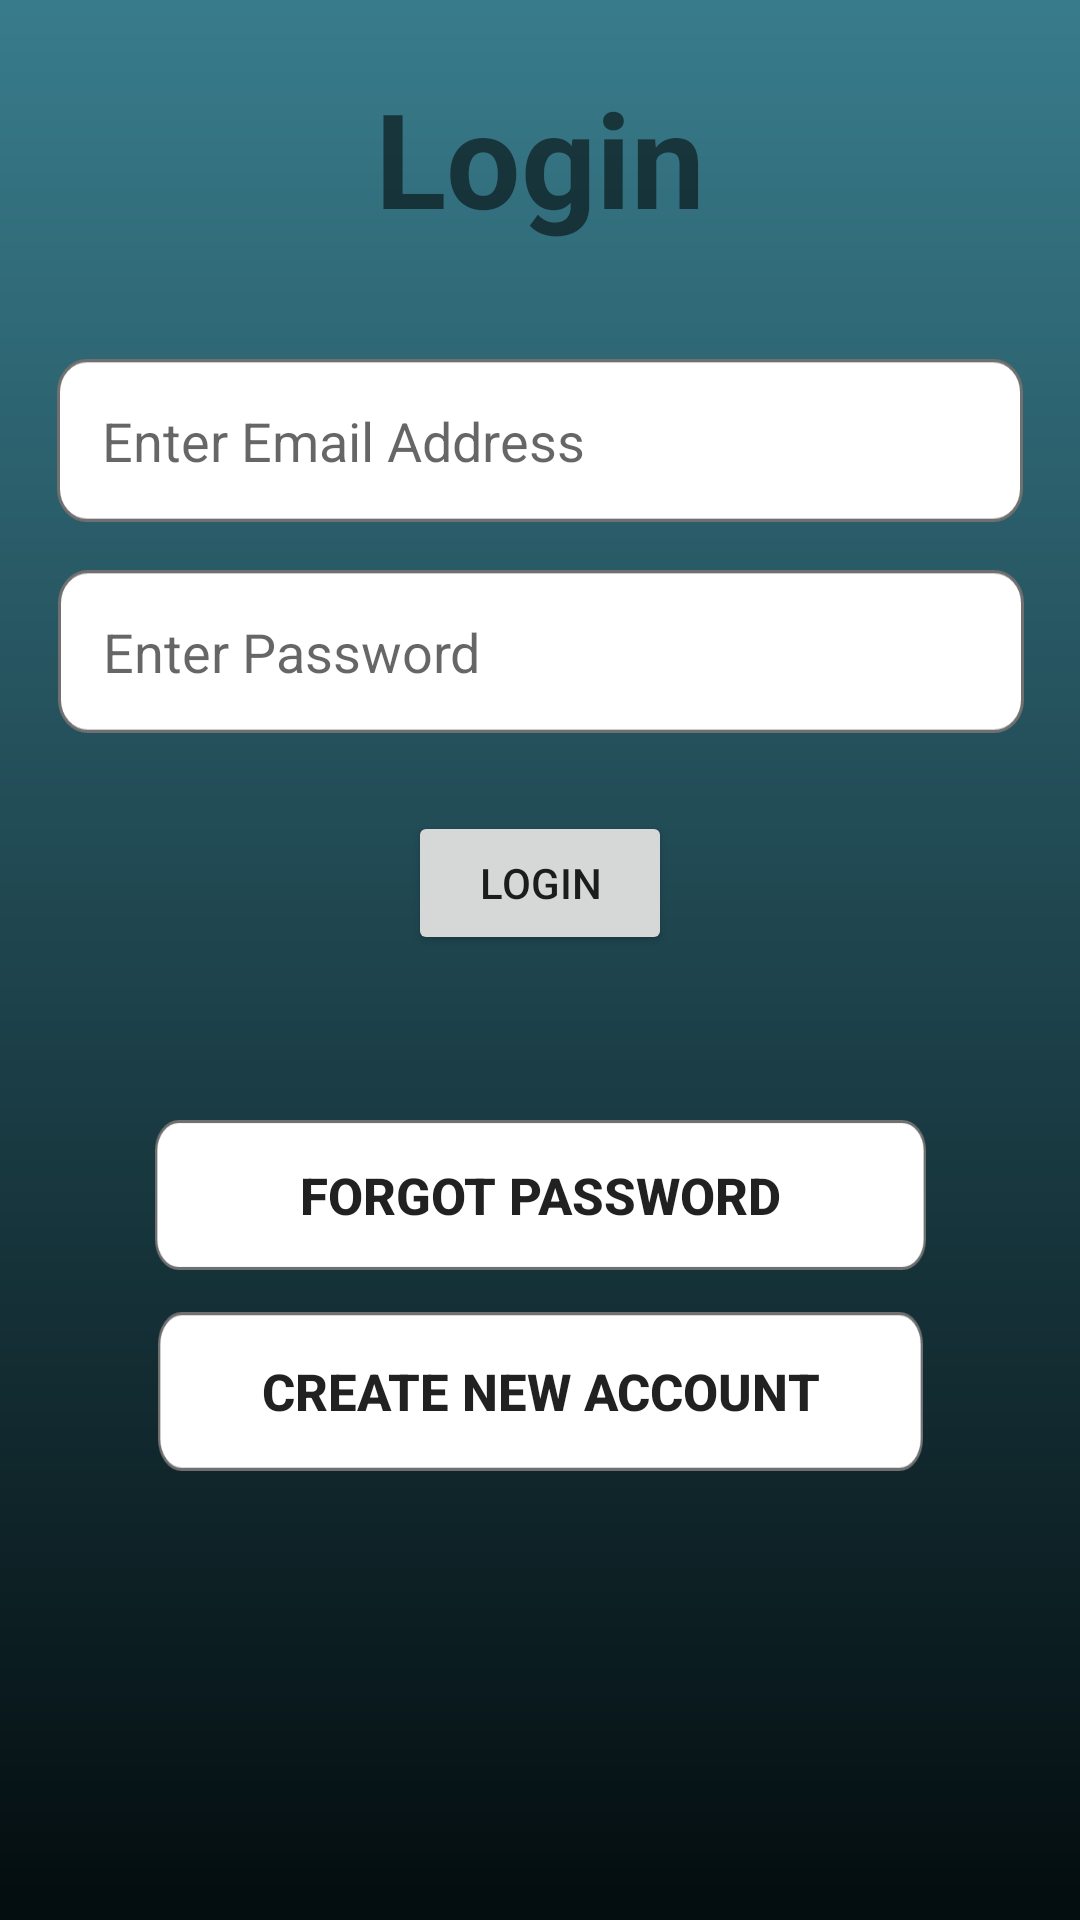

Here is an Android app screen rendered from its layout file. Give the layout XML and the strings, colors and styles it references.
<!-- AndroidManifest.xml: application theme Theme.CoronoaDetectionApp -->
<!-- res/layout/activity_main.xml -->
<?xml version="1.0" encoding="utf-8"?>
<androidx.constraintlayout.widget.ConstraintLayout xmlns:android="http://schemas.android.com/apk/res/android"
    xmlns:app="http://schemas.android.com/apk/res-auto"
    xmlns:tools="http://schemas.android.com/tools"
    android:layout_width="match_parent"
    android:layout_height="match_parent"
    android:background="@drawable/back"
    tools:context=".MainActivity" >

    <TextView
        android:id="@+id/Login"
        android:layout_width="wrap_content"
        android:layout_height="wrap_content"
        android:layout_marginTop="23dp"
        android:text="Login"
        android:textSize="44sp"
        android:textStyle="bold"
        app:layout_constraintEnd_toEndOf="parent"
        app:layout_constraintStart_toStartOf="parent"
        app:layout_constraintTop_toTopOf="parent" />

    <EditText
        android:id="@+id/emailLogin"
        android:layout_width="wrap_content"
        android:layout_height="wrap_content"
        android:layout_marginStart="25dp"
        android:layout_marginTop="38dp"
        android:layout_marginEnd="25dp"
        android:background="@drawable/input"
        android:ems="10"
        android:hint="Enter Email Address"
        android:inputType="textWebEmailAddress|textPersonName"
        android:padding="15dp"
        app:layout_constraintEnd_toEndOf="parent"
        app:layout_constraintStart_toStartOf="parent"
        app:layout_constraintTop_toBottomOf="@+id/Login" />

    <EditText
        android:id="@+id/passwordLogin"
        android:layout_width="wrap_content"
        android:layout_height="wrap_content"
        android:layout_marginStart="25dp"
        android:layout_marginTop="16dp"
        android:layout_marginEnd="25dp"
        android:background="@drawable/input"
        android:ems="10"
        android:hint="Enter Password"
        android:inputType="textPassword"
        android:padding="15dp"
        app:layout_constraintEnd_toEndOf="parent"
        app:layout_constraintHorizontal_bias="0.487"
        app:layout_constraintStart_toStartOf="parent"
        app:layout_constraintTop_toBottomOf="@+id/emailLogin" />

    <Button
        android:id="@+id/loginButton"
        android:layout_width="wrap_content"
        android:layout_height="wrap_content"
        android:layout_marginTop="26dp"
        android:text="LOGIN"
        app:layout_constraintEnd_toEndOf="parent"
        app:layout_constraintStart_toStartOf="parent"
        app:layout_constraintTop_toBottomOf="@+id/passwordLogin" />

    <Button
        android:id="@+id/forgotPassword"
        android:layout_width="257dp"
        android:layout_height="50dp"
        android:layout_marginStart="25dp"
        android:layout_marginTop="55dp"
        android:layout_marginEnd="25dp"
        android:background="@drawable/input"
        android:text="Forgot Password"
        android:textSize="17sp"
        android:textStyle="bold"
        app:layout_constraintEnd_toEndOf="parent"
        app:layout_constraintStart_toStartOf="parent"
        app:layout_constraintTop_toBottomOf="@+id/loginButton" />

    <Button
        android:id="@+id/createNewAccount"
        android:layout_width="255dp"
        android:layout_height="53dp"
        android:layout_marginStart="25dp"
        android:layout_marginTop="14dp"
        android:layout_marginEnd="25dp"
        android:background="@drawable/input"
        android:text="Create New Account"
        android:textSize="17sp"
        android:textStyle="bold"
        app:layout_constraintEnd_toEndOf="parent"
        app:layout_constraintStart_toStartOf="parent"
        app:layout_constraintTop_toBottomOf="@+id/forgotPassword" />
</androidx.constraintlayout.widget.ConstraintLayout>
<!-- resources referenced by this layout -->
<resources>
  <!-- drawable back: png bitmap (drawable-hdpi, 16971 bytes) -->
  <!-- drawable input: png bitmap (drawable-hdpi, 1940 bytes) -->
  <style name="Theme.CoronoaDetectionApp" parent="Theme.MaterialComponents.Light.DarkActionBar">
          
          <item name="colorPrimary">@color/purple_500</item>
          <item name="colorPrimaryVariant">@color/purple_700</item>
          <item name="colorOnPrimary">@color/white</item>
          
          <item name="colorSecondary">@color/teal_200</item>
          <item name="colorSecondaryVariant">@color/teal_700</item>
          <item name="colorOnSecondary">@color/black</item>
          
          <item name="android:statusBarColor" tools:targetApi="l">?attr/colorPrimaryVariant</item>
          
      </style>
  <!-- not gathered from this repository: default colours our renderer supplied (Android Studio template values) -->
  <color name="purple_500">#FF6200EE</color>
  <color name="purple_700">#FF3700B3</color>
  <color name="teal_200">#FF03DAC5</color>
  <color name="teal_700">#FF018786</color>
  <color name="black">#FF000000</color>
  <color name="white">#FFFFFFFF</color>
</resources>
